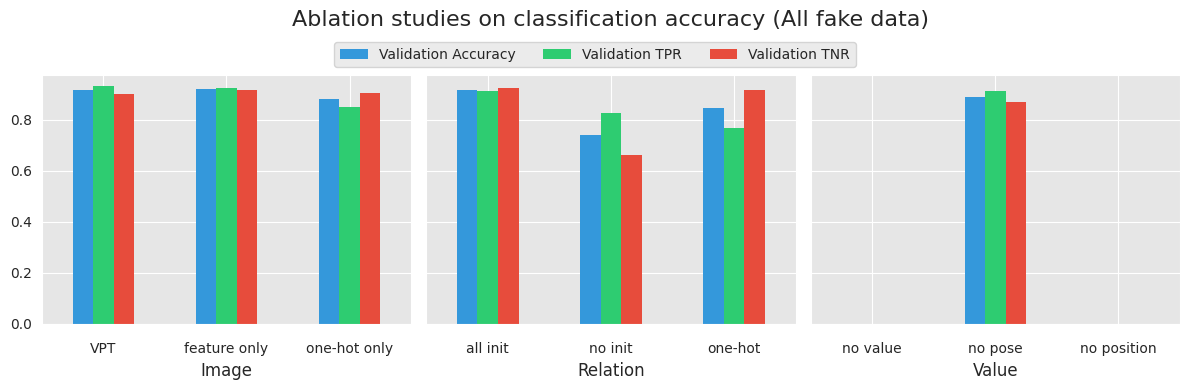

Reproduce this figure in Python.
import pandas as pd
import matplotlib.pyplot as plt
import seaborn as sns
sns.set_style("darkgrid", {"axes.facecolor": ".9"})

groups = ['Image', 'Relation', 'Value']

models = [
    'baseline', 'img=feature', 'img=one-hot',
    'rel=all', 'rel=no_init','rel=one-hot',
    'val=no-value', 'val=no-pose', 'val=no-position',
]

df = pd.DataFrame({
    'Area': ['Image', 'Image', 'Image',
             'Relation', 'Relation', 'Relation',
             'Value', 'Value', 'Value'],
    'Rank': ['VPT', 'feature only', 'one-hot only',
    'all init', 'no init','one-hot',
    'no value', 'no pose', 'no position'],
    'Validation Accuracy': [
        0.916, ## baseline - done
        0.921, ## img=feature - done
        0.881, ## img=one-hot - done
        0.918, ## rel=all - done
        0.741, ## rel=no_init - 265
        0.846, ## rel=one-hot - 178
        0, ## val=no-value - 202
        0.89, ## val=no-pose - 257
        0 ## val=no-position - 197
    ],
    'Validation TPR': [
        0.931, ## baseline - done
        0.9261, ## img=feature - done
        0.8522, ## img=one-hot - done
        0.9113, ## rel=all - done
        0.8276, ## rel=no_init - 265
        0.7685, ## rel=one-hot - 178
        0, ## val=no-value - 202
        0.9113, ## val=no-pose - 257
        0 ## val=no-position - 197
    ],
    'Validation TNR': [
        0.9027, ## baseline - done
        0.9159, ## img=feature - done
        0.9071, ## img=one-hot - done
        0.9248, ## rel=all - done
        0.6637, ## rel=no_init - 265
        0.9159, ## rel=one-hot - 178
        0, ## val=no-value - 202
        0.8717, ## val=no-pose - 257
        0 ## val=no-position - 197
    ],
})
df = df.set_index(['Area', 'Rank'])

fig = plt.figure(figsize=(12, 4))
plt.title('Ablation studies on classification accuracy (All fake data)', fontsize=16, pad=35)
plt.axis('off')

colors = ['b', 'g', 'r'] ## , 'y'
colors = ['#3498db', '#2ecc71', '#e74c3c'] ## , '#f1c40f'

for i, l in enumerate(groups):
    if i == 0:
        sub1 = fig.add_subplot(131+i)
    else:
        sub1 = fig.add_subplot(131+i, sharey=sub1)

    df.loc[l].plot(kind='bar', ax=sub1, color=colors)
    sub1.set_xticklabels(sub1.get_xticklabels(), rotation=0)
    sub1.set_xlabel(l, fontsize=12)
    sub1.tick_params(axis='x', which='major', pad=10)
    sub1.get_legend().remove()

    ## remove the edge color auto generated by dataframe.plot
    for i in range(len(sub1.__dict__['containers'])):
        for j in range(len(sub1.__dict__['containers'][i].__dict__['patches'])):
            sub1.__dict__['containers'][i].__dict__['patches'][j].__dict__['_edgecolor'] = (1, 1, 1, 0)

    # import ipdb; ipdb.set_trace()

handles, labels = sub1.get_legend_handles_labels()
fig.legend(handles, labels, ncol=4, loc='upper center', bbox_to_anchor=(0.5, 0.9))
plt.tight_layout()
plt.show()
